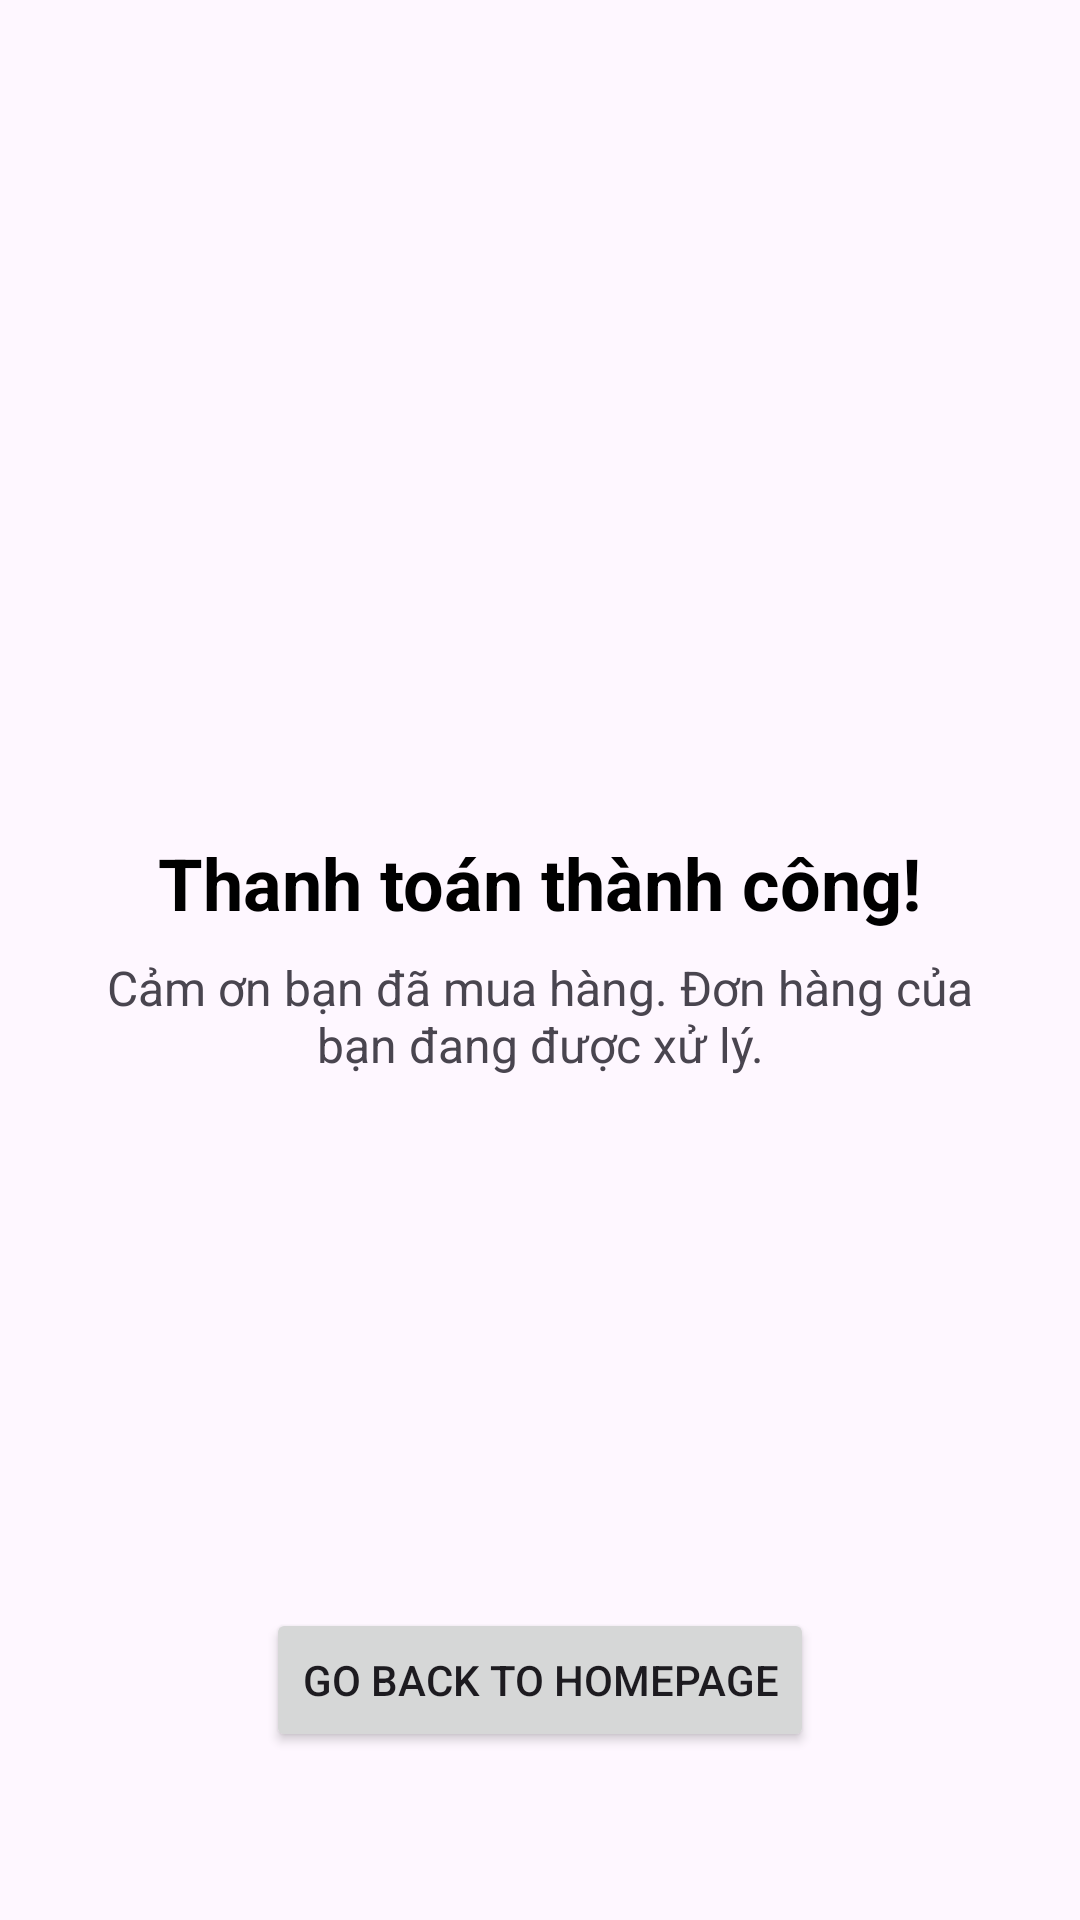

Android layout source for this screen:
<!-- AndroidManifest.xml: application theme Theme.PRM392frontend -->
<!-- res/layout/activity_payment_success.xml -->
<?xml version="1.0" encoding="utf-8"?>
<androidx.constraintlayout.widget.ConstraintLayout xmlns:android="http://schemas.android.com/apk/res/android"
    xmlns:app="http://schemas.android.com/apk/res-auto"
    xmlns:tools="http://schemas.android.com/tools"
    android:layout_width="match_parent"
    android:layout_height="match_parent"
    android:padding="24dp"
    tools:context=".PaymentSuccessActivity">

    
    <ImageView
        android:id="@+id/imageViewSuccess"
        android:layout_width="120dp"
        android:layout_height="120dp"
        android:src="@drawable/ic_success_check"
        android:contentDescription="Thanh toán thành công"
        app:layout_constraintBottom_toTopOf="@+id/textViewSuccessTitle"
        app:layout_constraintEnd_toEndOf="parent"
        app:layout_constraintStart_toStartOf="parent"
        app:layout_constraintTop_toTopOf="parent"
        app:layout_constraintVertical_bias="0.3"
        app:layout_constraintVertical_chainStyle="packed"
        app:tint="#4CAF50" />

    
    <TextView
        android:id="@+id/textViewSuccessTitle"
        android:layout_width="wrap_content"
        android:layout_height="wrap_content"
        android:layout_marginTop="24dp"
        android:text="Thanh toán thành công!"
        android:textColor="@color/design_default_color_on_surface"
        android:textSize="24sp"
        android:textStyle="bold"
        app:layout_constraintBottom_toTopOf="@+id/textViewSuccessMessage"
        app:layout_constraintEnd_toEndOf="parent"
        app:layout_constraintStart_toStartOf="parent"
        app:layout_constraintTop_toBottomOf="@+id/imageViewSuccess" />

    
    <TextView
        android:id="@+id/textViewSuccessMessage"
        android:layout_width="0dp"
        android:layout_height="wrap_content"
        android:layout_marginTop="8dp"
        android:gravity="center_horizontal"
        android:text="Cảm ơn bạn đã mua hàng. Đơn hàng của bạn đang được xử lý."
        android:textSize="16sp"
        app:layout_constraintBottom_toBottomOf="parent"
        app:layout_constraintEnd_toEndOf="parent"
        app:layout_constraintStart_toStartOf="parent"
        app:layout_constraintTop_toBottomOf="@+id/textViewSuccessTitle" />

    
    
    <Button
        android:id="@+id/buttonGoToProductList"
        android:layout_width="wrap_content"
        android:layout_height="wrap_content"
        android:text="Go back to HomePage"
        app:layout_constraintBottom_toBottomOf="parent"
        app:layout_constraintStart_toStartOf="parent"
        app:layout_constraintEnd_toEndOf="parent"
        android:layout_marginBottom="32dp" />


</androidx.constraintlayout.widget.ConstraintLayout>
<!-- resources referenced by this layout -->
<resources>
  <style name="Theme.PRM392frontend" parent="Base.Theme.PRM392frontend">
          
          <item name="android:windowContentOverlay">@null</item>
      </style>
  <style name="Base.Theme.PRM392frontend" parent="Theme.Material3.DayNight.NoActionBar">
          
          <item name="colorPrimary">@color/orange_primary</item>
          <item name="colorPrimaryDark">@color/orange_dark</item>
          <item name="colorAccent">@color/orange_primary</item>
      </style>
  <color name="orange_primary">#E69138</color>
  <color name="orange_dark">#D17E2D</color>
</resources>
